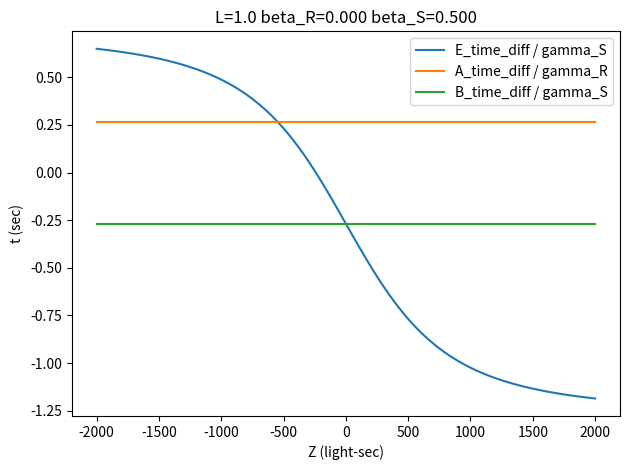
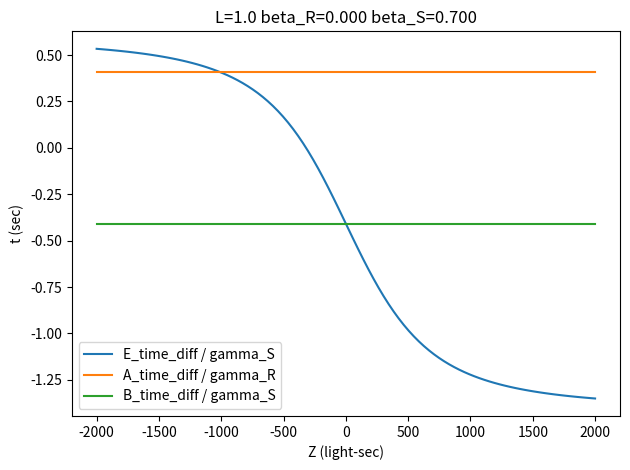
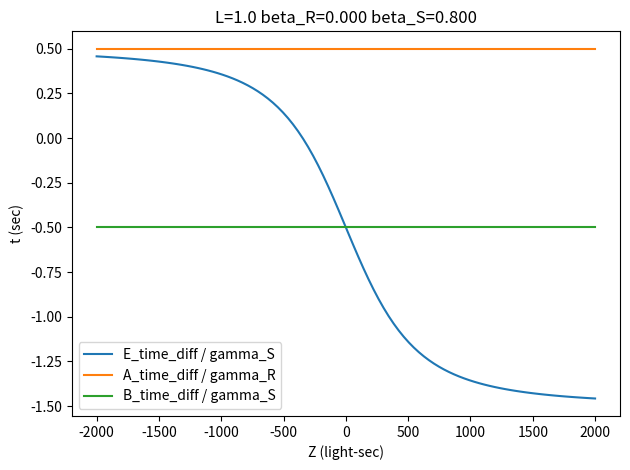
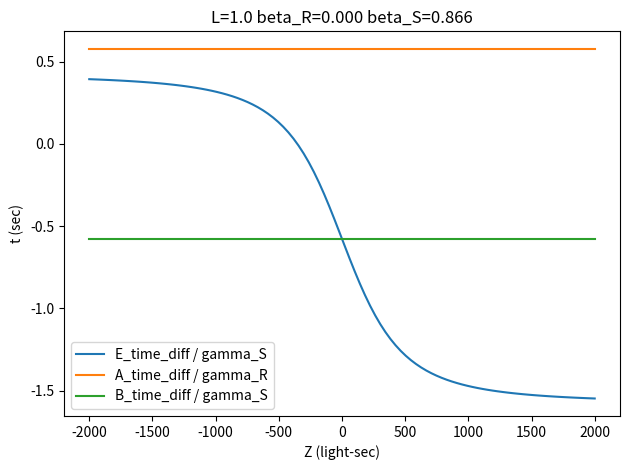
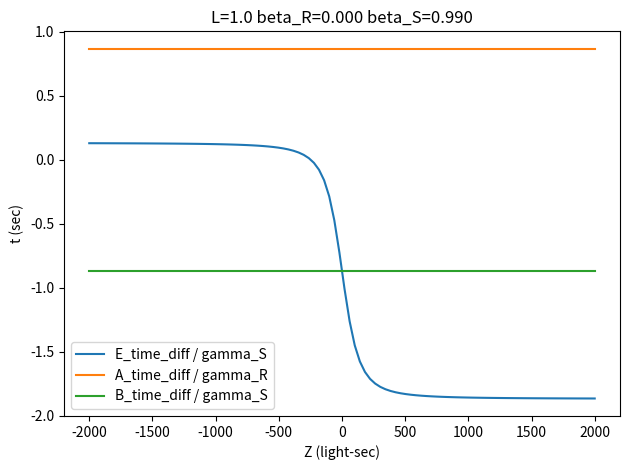
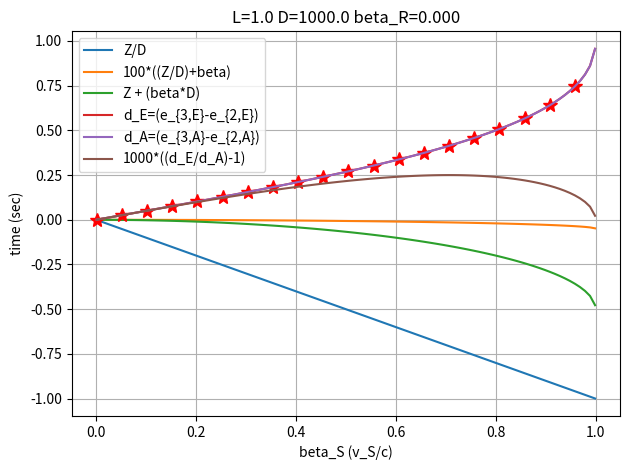

These charts were generated, in order, by the following Python code:
#! /usr/bin/env python3

import numpy as np
import matplotlib.pyplot as plt

def gamma_fn(beta):
    gamma = 1.0 / np.sqrt(1.0 - beta**2)
    return gamma

def q2_fn(L, gamma_S, beta_S, beta_R):
    q2 = L / (gamma_S * (beta_S - beta_R))
    return q2

def q3_fn(L, gamma_R, beta_S, beta_R):
    q3 = L / (gamma_R * (beta_S - beta_R))
    return q3

# Return a beta value with a rapidity that is half of the difference
# between the rapidity of beta_S and beta_R.
def beta_half_fn(beta_S, gamma_S, beta_R, gamma_R):
    beta_half = (beta_S * gamma_S - beta_R * gamma_R) / (gamma_S + gamma_R)
    return beta_half

# Also called (e_{3,A} - e{2,A}) / gamma_R in my scratchpad doc.
# Note that the return value is measured on A's clock, which is why
# there is a division by gamma_R in the formula above.
def A_time_diff_fn(L, gamma_R, beta_half):
    #A_time_diff = gamma_R * L * beta_half
    A_time_diff = L * beta_half
    return A_time_diff

def eA_radical_expr(half_L_over_gamma, beta_R, D):
    radical_expr = (half_L_over_gamma**2) * (beta_R**2) + (1-(beta_R**2)) * ((half_L_over_gamma**2) + (D**2))
    return radical_expr

# calculate e_{2,A}
def e2A_fn(L, beta_S, beta_R, D):
    gamma_S = gamma_fn(beta_S)
    gamma_R = gamma_fn(beta_R)
    half_L_over_gamma = L / (2.0 * gamma_R)
    q2 = q2_fn(L, gamma_S, beta_S, beta_R)
    radical_expr = eA_radical_expr(half_L_over_gamma, beta_R, D)
    e2A = q2 + (gamma_R**2) * ((half_L_over_gamma * beta_R) + np.sqrt(radical_expr))
    return e2A

# calculate e_{3,A}
def e3A_fn(L, beta_S, beta_R, D):
    gamma_R = gamma_fn(beta_R)
    half_L_over_gamma = L / (2.0 * gamma_R)
    q3 = q3_fn(L, gamma_R, beta_S, beta_R)
    radical_expr = eA_radical_expr(half_L_over_gamma, beta_R, D)
    e3A = q3 + (gamma_R**2) * ((-half_L_over_gamma * beta_R) + np.sqrt(radical_expr))
    return e3A

def eB_radical_expr(half_L_over_gamma, beta_S, D):
    radical_expr = (half_L_over_gamma**2) * (beta_S**2) + (1-(beta_S**2)) * ((half_L_over_gamma**2) + (D**2))
    return radical_expr

# calculate e_{2,B}
def e2B_fn(L, beta_S, beta_R, D):
    gamma_S = gamma_fn(beta_S)
    half_L_over_gamma = L / (2.0 * gamma_S)
    q2 = q2_fn(L, gamma_S, beta_S, beta_R)
    radical_expr = eB_radical_expr(half_L_over_gamma, beta_S, D)
    e2B = q2 + (gamma_S**2) * ((half_L_over_gamma * beta_S) + np.sqrt(radical_expr))
    return e2B

def e3B_fn(L, beta_S, beta_R, D):
    gamma_S = gamma_fn(beta_S)
    gamma_R = gamma_fn(beta_R)
    half_L_over_gamma = L / (2.0 * gamma_S)
    q3 = q3_fn(L, gamma_R, beta_S, beta_R)
    radical_expr = eB_radical_expr(half_L_over_gamma, beta_S, D)
    e3B = q3 + (gamma_S**2) * ((-half_L_over_gamma * beta_S) + np.sqrt(radical_expr))
    return e3B

def e2E_radical_expr(Z_plus, beta_S, D):
    radical_expr = (Z_plus**2) * (beta_S**2) + (1-(beta_S**2)) * ((Z_plus**2) + (D**2))
    return radical_expr

def e2E_fn(L, beta_S, beta_R, D, Z):
    gamma_S = gamma_fn(beta_S)
    half_L_over_gamma = L / (2.0 * gamma_S)
    Z_plus = Z + half_L_over_gamma
    q2 = q2_fn(L, gamma_S, beta_S, beta_R)
    radical_expr = e2E_radical_expr(Z_plus, beta_S, D)
    e2B = q2 + (gamma_S**2) * ((Z_plus * beta_S) + np.sqrt(radical_expr))
    return e2B

def e3E_radical_expr(Z_minus, beta_S, D):
    radical_expr = (Z_minus**2) * (beta_S**2) + (1-(beta_S**2)) * ((Z_minus**2) + (D**2))
    return radical_expr

def e3E_fn(L, beta_S, beta_R, D, Z):
    gamma_S = gamma_fn(beta_S)
    gamma_R = gamma_fn(beta_R)
    half_L_over_gamma = L / (2.0 * gamma_S)
    Z_minus = Z - half_L_over_gamma
    q3 = q3_fn(L, gamma_R, beta_S, beta_R)
    radical_expr = e3E_radical_expr(Z_minus, beta_S, D)
    e3B = q3 + (gamma_S**2) * ((Z_minus * beta_S) + np.sqrt(radical_expr))
    return e3B


# Also called (e_{3,B} - e{2,B}) / gamma_S in my scratchpad doc.
# Note that the return value is measured on B's clock, which is why
# there is a division by gamma_S in the formula above.
def B_time_diff_fn(L, gamma_S, beta_half):
    #B_time_diff = - gamma_S * L * beta_half
    B_time_diff = - L * beta_half
    return B_time_diff

def F_fn(L, beta_S, D, Z, verbose=False):
    gamma_S = gamma_fn(beta_S)
    half_L_over_gamma = L / (2.0 * gamma_S)
    Z_minus = Z - half_L_over_gamma
    Z_plus = Z + half_L_over_gamma
    gamma_S2 = gamma_S**2
    Z_minus_radical = np.sqrt(gamma_S2 + ((D/Z_minus)**2))
    Z_plus_radical = np.sqrt(gamma_S2 + ((D/Z_plus)**2))
    denom = ((np.abs(Z_minus) * Z_minus_radical) +
             (np.abs( Z_plus) * Z_plus_radical))
    F = (L * gamma_S) * (-2 * Z * gamma_S) / denom
    if verbose:
        print("--------------------")
        print("Z=%.3f" % (Z))
        print("gamma_S=%.3f" % (gamma_S))
        print("Z_minus=%.3f" % (Z_minus))
        print("Z_plus=%.3f" % (Z_plus))
        print("Z_minus + Z_plus=%.3f" % (Z_minus + Z_plus))
        print("Z_minus_radical=%.3f" % (Z_minus_radical))
        print("Z_plus_radical=%.3f" % (Z_plus_radical))
        print("2*Z=%.3f" % (2*Z))
        print("denom=%.3f" % (denom))
        print("-2*Z*gamma_S=%.3f" % (-2 * Z * gamma_S))
        print("L*gamma_S=%.3f" % (L * gamma_S))
        print("F=%.3f" % (F))
    return F

# Also called (e_{3,E}-e_{2,E}) / gamma_S in my scratchpad doc.
def E_time_diff_fn(L, beta_S, gamma_S, D, Z, beta_half):
    B_time_diff = B_time_diff_fn(L, gamma_S, beta_half)
    F = F_fn(L, beta_S, D, Z)
    E_time_diff = B_time_diff + (F / gamma_S)
    return E_time_diff

# Return value of Z such that observer E will reach A's position
# exactly when A receives the light pulse for Event 3 (and thus E will
# also receive the light pulse for Event 3 at that same time).
def Z_for_pulse_reaching_A_at_same_time_as_E(L, D, beta_S, beta_R):
    # First find time e_{3,A} that pulse reaches A
    e3A = e3A_fn(L, beta_S, beta_R, D)
    # Now find Z value such that E reaches A's position at time e3A.
    # Equation for position of E at A's time t is:
    # (x_{R,0} - (L/2)((1/gamma_R)+(1/gamma_S)) + Z + v_S t, D)
    # Equation for position of A at A's time t is:
    # (x_{R,0} + v_R t, D)
    #
    # Those positions are equal at time e3A if:
    # Z = (L/2)((1/gamma_R)+(1/gamma_S)) + (v_R - v_S) * e3A
    gamma_R = gamma_fn(beta_R)
    gamma_S = gamma_fn(beta_S)
    Z = (L/2)*((1/gamma_R) + (1/gamma_S)) + (beta_R - beta_S) * e3A
    return Z


def make_plot1(L, beta_R, beta_S, D):
    gamma_S = gamma_fn(beta_S)
    gamma_R = gamma_fn(beta_R)
    beta_half = beta_half_fn(beta_S, gamma_S, beta_R, gamma_R)

    plt.figure()
    #Z_values = np.linspace(-100*D, 100*D, 200) # 200 points between the limits
    #Z_values = np.linspace(-3*D, 3*D, 100) # 100 points between the limits
    Z_values = np.linspace(-2*D, 2*D, 100) # 100 points between the limits

    y_values = (lambda Z: E_time_diff_fn(L, beta_S, gamma_S, D, Z, beta_half))(Z_values)
    plt.plot(Z_values, y_values, label='E_time_diff / gamma_S')

    #A_time_diff_values = specialized_A_time_diff_fn(Z_values)
    A_time_diff_values = np.zeros(len(Z_values))
    val = A_time_diff_fn(L, gamma_R, beta_half)
    for j in range(len(Z_values)):
        A_time_diff_values[j] = val
    plt.plot(Z_values, A_time_diff_values, label='A_time_diff / gamma_R')

    #y_values2x2 = 2 * specialized_A_time_diff_fn(Z_values)
    #plt.plot(Z_values, y_values2x2, label='2*(A_time_diff / gamma_R)')

    #B_time_diff_values = specialized_B_time_diff_fn(Z_values)
    B_time_diff_values = np.zeros(len(Z_values))
    val = B_time_diff_fn(L, gamma_S, beta_half)
    for j in range(len(Z_values)):
        B_time_diff_values[j] = val
    plt.plot(Z_values, B_time_diff_values, label='B_time_diff / gamma_S')

    plt.title("L=%.1f beta_R=%.3f beta_S=%.3f" % (L, beta_R, beta_S))
    plt.xlabel("Z (light-sec)")
    plt.ylabel("t (sec)")
    plt.legend()

    #plt.show()
    plt.tight_layout()
    fname = "scen2b-A-B-and-E-pulse-time-receive-differences-D-%.1f-beta_R-%.3f-beta_S-%.3f.pdf" % (D, beta_R, beta_S)
    plt.savefig(fname, format='pdf')


def make_plot2(L, beta_R, D):
    plt.figure()
    beta_S_values = np.linspace(0.001, 0.999, 100) # 100 points between the limits

    Z_values = Z_for_pulse_reaching_A_at_same_time_as_E(L, D, beta_S_values, beta_R)

    #plt.plot(beta_S_values, Z_values, label='(e_{3,E}-e_{2,E})')

    Z_over_D_values = Z_values / D
    plt.plot(beta_S_values, Z_over_D_values, label='Z/D')

    # I multiply by 100, because otherwise this curve just looks like
    # it is always 0.  It is not always 0, but it takes some
    # "magnification" to see it.
    Z_over_D_plus_beta_values = 100 * ((Z_values / D) + beta_S_values)
    plt.plot(beta_S_values, Z_over_D_plus_beta_values, label='100*((Z/D)+beta)')

    Z_plus_beta_D_values = Z_values + (beta_S_values * D)
    plt.plot(beta_S_values, Z_plus_beta_D_values, label='Z + (beta*D)')

    e3E_minus_e2E_values = np.zeros(len(Z_values))
    for j in range(len(Z_values)):
        e3E_minus_e2E_values[j] = (e3E_fn(L, beta_S_values[j], beta_R, D, Z_values[j]) -
                                   e2E_fn(L, beta_S_values[j], beta_R, D, Z_values[j]))
    plt.plot(beta_S_values, e3E_minus_e2E_values, label='d_E=(e_{3,E}-e_{2,E})')
    for j in range(len(Z_values)):
        if j % 5 == 0:
            plt.plot(beta_S_values[j], e3E_minus_e2E_values[j], marker='*', markersize=10, color='red')

    e3A_minus_e2A_values = np.zeros(len(Z_values))
    for j in range(len(Z_values)):
        e3A_minus_e2A_values[j] = (e3A_fn(L, beta_S_values[j], beta_R, D) -
                                   e2A_fn(L, beta_S_values[j], beta_R, D))
    plt.plot(beta_S_values, e3A_minus_e2A_values, label='d_A=(e_{3,A}-e_{2,A})')

    # I multiply this by 1000, because the values are otherwise so
    # small as to be indistinguishable from 0.
    E_diff_over_A_diff_values = 1000.0 * ((e3E_minus_e2E_values / e3A_minus_e2A_values) - 1.0)
    plt.plot(beta_S_values, E_diff_over_A_diff_values, label='1000*((d_E/d_A)-1)')

    plt.title("L=%.1f D=%.1f beta_R=%.3f" % (L, D, beta_R))
    plt.grid(True)
    plt.xlabel("beta_S (v_S/c)")
    plt.ylabel("time (sec)")
    plt.legend()
    #plt.show()

    plt.tight_layout()
    fname = "scen2b-where-E-starts-to-receive-pulse-3-at-A-location-D-%.1f-beta_R-%.3f.pdf" % (D, beta_R)
    plt.savefig(fname, format='pdf')


for beta_S in [0.5, 0.7, 0.8, 0.866, 0.99]:
    # L, D, Z and all lengths in units of light-sec
    L = 1
    D = 1000
    beta_R = 0
    make_plot1(L, beta_R, beta_S, D)

enable_plot2 = True
if enable_plot2:
    L = 1
    D = 1000
    beta_R = 0
    make_plot2(L, beta_R, D)


# Avoid doing these assignments until the end, to avoid accidentally
# "contaminating" any of the earlier function definitions with reading
# global variables.

def debug_printing(L, beta_R, beta_S, D):
    gamma_S = gamma_fn(beta_S)
    gamma_R = gamma_fn(beta_R)

    beta_half = beta_half_fn(beta_S, gamma_S, beta_R, gamma_R)
    A_time_diff = A_time_diff_fn(L, gamma_R, beta_half)
    B_time_diff = B_time_diff_fn(L, gamma_S, beta_half)

    x_S0 = (-L/2) * ((1/gamma_R) - (1/gamma_S))
    e2B = e2B_fn(L, beta_S, beta_R, D)
    e3B = e3B_fn(L, beta_S, beta_R, D)

    print("L=%.1f" % (L))
    print("D=%.1f" % (D))
    print("beta_S=%.3f" % (beta_S))
    print("gamma_S=%.3f" % (gamma_S))
    print("beta_R=%.3f" % (beta_R))
    print("gamma_R=%.3f" % (gamma_R))
    print("beta_half=%.3f" % (beta_half))
    print("A_time_diff (on A's clock)=%.3f" % (A_time_diff))
    print("e3B (in rest frame clock)=%.3f" % (e3B))
    print("e2B (in rest frame clock)=%.3f" % (e2B))
    print("e3B - e2B (in rest frame clock)=%.3f" % (e3B - e2B))
    print("x coord of B at time e3B=%.3f" % (x_S0 + beta_S * e3B))
    print("x coord of B at time e2B=%.3f" % (x_S0 + beta_S * e2B))
    print("B_time_diff (on B's clock)=%.3f" % (B_time_diff))
    print("Question: Is there a value of Z such that F/gamma_S = 2*(A_time_diff / gamma_R)=%.3f ?" % (2*(A_time_diff / gamma_R)))
    print("James question: What value of Z leads to e_{3,E} = e_{3,A}?  Is there always exactly one such value of Z for any given value of the other parameters?  Sometimes no solution?  Sometimes more than one?  What position is E at that time, in A's frame?")
    print("James question (maybe same answer as previous question): What value of Z leads to E being at A's position at e_{3,A} when A receives the event 3 pulse?  Is there always exactly one such value of Z for any given value of the other parameters?  Sometimes no solution?  Sometimes more than one?")

debug_printing(L, beta_R, beta_S, D)
